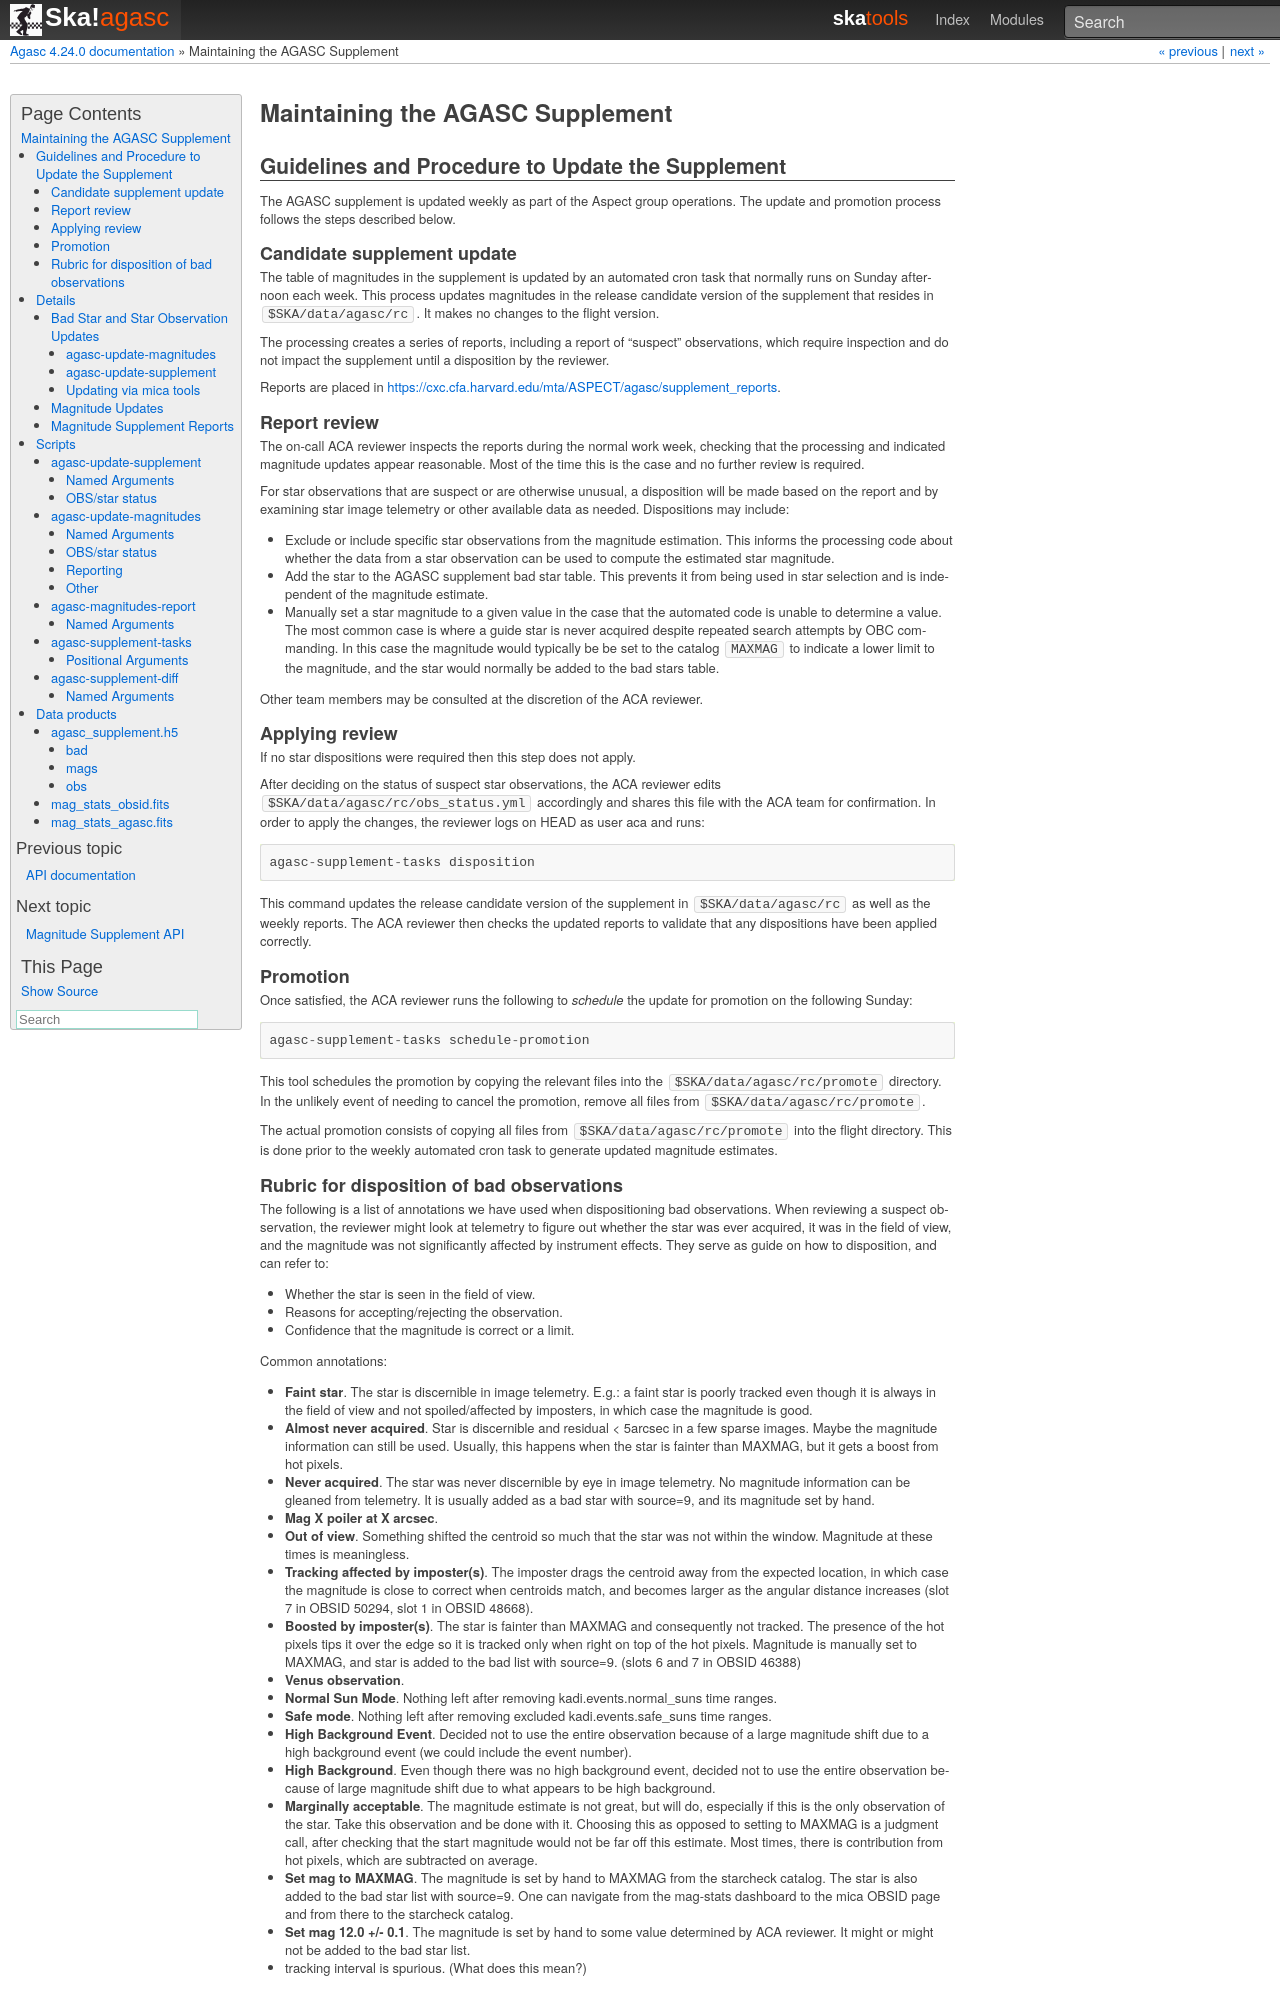

repository: sot/agasc · page: docs/supplement.html · generator: sphinx

====================================
Maintaining the AGASC Supplement
====================================

Guidelines and Procedure to Update the Supplement
-------------------------------------------------

The AGASC supplement is updated weekly as part of the Aspect group operations.
The update and promotion process follows the steps described below.

Candidate supplement update
^^^^^^^^^^^^^^^^^^^^^^^^^^^^

The table of magnitudes in the supplement is updated by an automated cron task
that normally runs on Sunday afternoon each week. This process updates
magnitudes in the release candidate version of the supplement that resides in
``$SKA/data/agasc/rc``. It makes no changes to the flight version.

The processing creates a series of reports, including a report of "suspect"
observations, which require inspection and do not impact the supplement until
a disposition by the reviewer.

Reports are placed in
`<https://cxc.cfa.harvard.edu/mta/ASPECT/agasc/supplement_reports>`_.

Report review
^^^^^^^^^^^^^

The on-call ACA reviewer inspects the reports during the normal work week,
checking that the processing and indicated magnitude updates appear reasonable.
Most of the time this is the case and no further review is required.

For star observations that are suspect or are otherwise unusual, a disposition
will be made based on the report and by examining star image telemetry or other
available data as needed. Dispositions may include:

- Exclude or include specific star observations from the magnitude estimation.
  This informs the processing code about whether the data from a star
  observation can be used to compute the estimated star magnitude.
- Add the star to the AGASC supplement bad star table. This prevents it from
  being used in star selection and is independent of the magnitude estimate.
- Manually set a star magnitude to a given value in the case that the
  automated code is unable to determine a value. The most common case is where a
  guide star is never acquired despite repeated search attempts by OBC
  commanding. In this case the magnitude would typically be be set to the
  catalog ``MAXMAG`` to indicate a lower limit to the magnitude, and the star
  would normally be added to the bad stars table.

Other team members may be consulted at the discretion of the ACA reviewer.

Applying review
^^^^^^^^^^^^^^^

If no star dispositions were required then this step does not apply.

After deciding on the status of suspect star observations, the ACA reviewer
edits ``$SKA/data/agasc/rc/obs_status.yml`` accordingly and shares this file with the ACA team
for confirmation. In order to apply the changes, the reviewer logs on HEAD as user aca and runs::

  agasc-supplement-tasks disposition

This command updates the release candidate version of the supplement in
``$SKA/data/agasc/rc`` as well as the weekly reports. The ACA reviewer then
checks the updated reports to validate that any dispositions have been applied
correctly.

Promotion
^^^^^^^^^

Once satisfied, the ACA reviewer runs the following to *schedule* the update
for promotion on the following Sunday::

  agasc-supplement-tasks schedule-promotion

This tool schedules the promotion by copying the relevant files into the
``$SKA/data/agasc/rc/promote`` directory. In the unlikely event of needing to
cancel the promotion, remove all files from ``$SKA/data/agasc/rc/promote``.

The actual promotion consists of copying all files from
``$SKA/data/agasc/rc/promote`` into the flight directory. This is done prior
to the weekly automated cron task to generate updated magnitude estimates.
